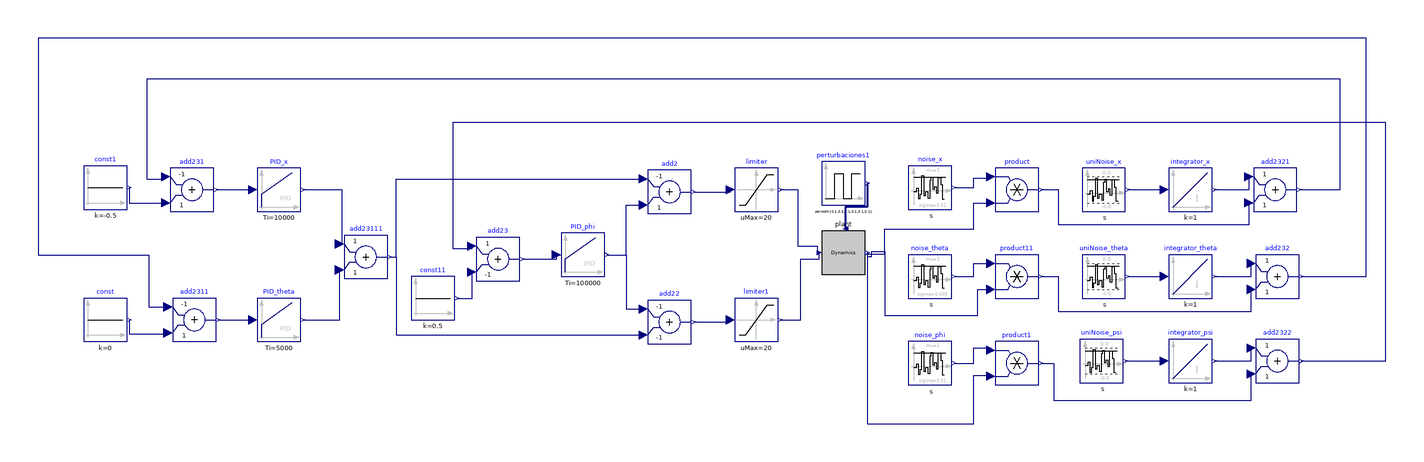

This picture is the connection diagram that the Modelica source below describes through its graphical annotations.

model PID_Model
  SegwayDynamics plant(I1 = 1.1, I2 = 0.9, I3 = 1.1, J = 0.06, K_inertia = 0.018, calpha = 0.011, d = 0.6, g = 10.8, l = 0.154, mb = 45, mw = 1.8, r = 0.18, theta(start = 0.88)) annotation(
    Placement(transformation(origin = {90, 1}, extent = {{-10, -10}, {10, 10}})));
  Modelica.Blocks.Continuous.PID PID_x(k = 10, Td = 2, Ti = 10000)  annotation(
    Placement(transformation(origin = {-170, 30}, extent = {{-10, -10}, {10, 10}})));
  Modelica.Blocks.Continuous.PID PID_phi(k = 0.5, Ti = 100000, Td = 0.5)  annotation(
    Placement(transformation(origin = {-30, 0}, extent = {{-10, -10}, {10, 10}})));
  Modelica.Blocks.Sources.Constant const(k = 0)  annotation(
    Placement(transformation(origin = {-250, -30}, extent = {{-10, -10}, {10, 10}})));
  Modelica.Blocks.Sources.Constant const1(k = -0.5) annotation(
    Placement(transformation(origin = {-250, 31}, extent = {{-10, -10}, {10, 10}})));
  Modelica.Blocks.Sources.Constant const11(k = 0.5) annotation(
    Placement(transformation(origin = {-99, -20}, extent = {{-10, -10}, {10, 10}})));
  Modelica.Blocks.Math.Add add2(k2 = 1, k1 = -1)  annotation(
    Placement(transformation(origin = {10, 29}, extent = {{-10, -10}, {10, 10}})));
  Modelica.Blocks.Math.Add add22(k2 = -1, k1 = -1)  annotation(
    Placement(transformation(origin = {10, -31}, extent = {{-10, -10}, {10, 10}})));
  Modelica.Blocks.Math.Add add23(k2 = -1, k1 = +1) annotation(
    Placement(transformation(origin = {-69, -2}, extent = {{-10, -10}, {10, 10}})));
  Modelica.Blocks.Math.Add add231(k2 = +1, k1 = -1) annotation(
    Placement(transformation(origin = {-210, 30}, extent = {{-10, -10}, {10, 10}})));
  Modelica.Blocks.Sources.Pulse perturbaciones1[6](amplitude = {0, 0, 0, 0, 0, 0}, nperiod = {0, 1, 0, 0, 0, 0}, offset = {0, 0, 0, 0, 0, 0}, period = {0.1, 0.5, 0.1, 0.1, 0.1, 0.1}, startTime = {0, 10, 0, 0, 0, 0}, width = {50, 50, 50, 50, 50, 50}) annotation(
    Placement(transformation(origin = {90, 33}, extent = {{-10, -10}, {10, 10}})));
  Modelica.Blocks.Math.Add add2311(k1 = -1, k2 = +1) annotation(
    Placement(transformation(origin = {-209, -30}, extent = {{-10, -10}, {10, 10}})));
  Modelica.Blocks.Continuous.PID PID_theta(Td = 0.1, Ti = 5000, k = 100) annotation(
    Placement(transformation(origin = {-170, -30}, extent = {{-10, -10}, {10, 10}})));
  Modelica.Blocks.Math.Add add23111(k1 = +1, k2 = +1) annotation(
    Placement(transformation(origin = {-130, -1}, extent = {{-10, -10}, {10, 10}})));
  Modelica.Blocks.Noise.NormalNoise noise_x(sigma = 0.01, mu = 1)  annotation(
    Placement(transformation(origin = {130, 31}, extent = {{-10, -10}, {10, 10}})));
  Modelica.Blocks.Noise.NormalNoise noise_phi(sigma = 0.01, mu = 1) annotation(
    Placement(transformation(origin = {130, -50}, extent = {{-10, -10}, {10, 10}})));
  Modelica.Blocks.Noise.NormalNoise noise_theta(sigma = 0.005, mu = 1) annotation(
    Placement(transformation(origin = {130, -10}, extent = {{-10, -10}, {10, 10}})));
  Modelica.Blocks.Math.Product product annotation(
    Placement(transformation(origin = {170, 30}, extent = {{-10, -10}, {10, 10}})));
  Modelica.Blocks.Math.Product product1 annotation(
    Placement(transformation(origin = {170, -50}, extent = {{-10, -10}, {10, 10}})));
  Modelica.Blocks.Math.Product product11 annotation(
    Placement(transformation(origin = {170, -10}, extent = {{-10, -10}, {10, 10}})));
  Modelica.Blocks.Noise.UniformNoise uniNoise_x(y_min = -0.00, y_max = 0.00)  annotation(
    Placement(transformation(origin = {210, 30}, extent = {{-10, -10}, {10, 10}})));
  Modelica.Blocks.Continuous.Integrator integrator_x annotation(
    Placement(transformation(origin = {250, 30}, extent = {{-10, -10}, {10, 10}})));
  Modelica.Blocks.Noise.UniformNoise uniNoise_psi(y_max = 0.00, y_min = -0.00)  annotation(
    Placement(transformation(origin = {209, -49}, extent = {{-10, -10}, {10, 10}})));
  Modelica.Blocks.Continuous.Integrator integrator_psi annotation(
    Placement(transformation(origin = {250, -49}, extent = {{-10, -10}, {10, 10}})));
  Modelica.Blocks.Noise.UniformNoise uniNoise_theta(y_min = -0.00, y_max = 0.00)  annotation(
    Placement(transformation(origin = {210, -10}, extent = {{-10, -10}, {10, 10}})));
  Modelica.Blocks.Continuous.Integrator integrator_theta annotation(
    Placement(transformation(origin = {250, -10}, extent = {{-10, -10}, {10, 10}})));
  Modelica.Blocks.Math.Add add232(k1 = +1, k2 = +1) annotation(
    Placement(transformation(origin = {290, -10}, extent = {{-10, -10}, {10, 10}})));
  Modelica.Blocks.Math.Add add2321(k1 = +1, k2 = +1) annotation(
    Placement(transformation(origin = {289, 30}, extent = {{-10, -10}, {10, 10}})));
  Modelica.Blocks.Math.Add add2322(k1 = +1, k2 = +1) annotation(
    Placement(transformation(origin = {290, -49}, extent = {{-10, -10}, {10, 10}})));
  Modelica.Blocks.Nonlinear.Limiter limiter(uMax = 20)  annotation(
    Placement(transformation(origin = {50, 30}, extent = {{-10, -10}, {10, 10}})));
  Modelica.Blocks.Nonlinear.Limiter limiter1(uMax = 20) annotation(
    Placement(transformation(origin = {50, -30}, extent = {{-10, -10}, {10, 10}})));
equation
  connect(PID_phi.y, add2.u2) annotation(
    Line(points = {{-19, 0}, {-10, 0}, {-10, 23}, {-2, 23}}, color = {0, 0, 127}));
  connect(PID_phi.y, add22.u1) annotation(
    Line(points = {{-19, 0}, {-10, 0}, {-10, -25}, {-2, -25}}, color = {0, 0, 127}));
  connect(add23.y, PID_phi.u) annotation(
    Line(points = {{-58, -2}, {-42, -2}, {-42, 0}}, color = {0, 0, 127}));
  connect(const11.y, add23.u2) annotation(
    Line(points = {{-88, -20}, {-81, -20}, {-81, -8}}, color = {0, 0, 127}));
  connect(add231.y, PID_x.u) annotation(
    Line(points = {{-199, 30}, {-182, 30}}, color = {0, 0, 127}));
  connect(perturbaciones1.y, plant.disturbance) annotation(
    Line(points = {{101, 33}, {101, 22}, {91, 22}, {91, 12}}, color = {0, 0, 127}, thickness = 0.5));
  connect(const.y, add2311.u2) annotation(
    Line(points = {{-239, -30}, {-239, -36.5}, {-221, -36.5}, {-221, -36}}, color = {0, 0, 127}));
  connect(add23111.y, add2.u1) annotation(
    Line(points = {{-119, -1}, {-116, -1}, {-116, 35}, {-2, 35}}, color = {0, 0, 127}));
  connect(add23111.y, add22.u2) annotation(
    Line(points = {{-119, -1}, {-116, -1}, {-116, -37}, {-2, -37}}, color = {0, 0, 127}));
  connect(PID_x.y, add23111.u1) annotation(
    Line(points = {{-159, 30}, {-141, 30}, {-141, 5}, {-142, 5}}, color = {0, 0, 127}));
  connect(add2311.y, PID_theta.u) annotation(
    Line(points = {{-198, -30}, {-182, -30}}, color = {0, 0, 127}));
  connect(PID_theta.y, add23111.u2) annotation(
    Line(points = {{-159, -30}, {-142, -30}, {-142, -7}}, color = {0, 0, 127}));
  connect(const1.y, add231.u2) annotation(
    Line(points = {{-239, 31}, {-239, 24}, {-222, 24}}, color = {0, 0, 127}));
  connect(noise_x.y, product.u1) annotation(
    Line(points = {{141, 31}, {150, 31}, {150, 35.5}, {158, 35.5}, {158, 36}}, color = {0, 0, 127}));
  connect(noise_phi.y, product1.u1) annotation(
    Line(points = {{141, -50}, {150, -50}, {150, -43}, {158, -43}, {158, -44}}, color = {0, 0, 127}));
  connect(noise_theta.y, product11.u1) annotation(
    Line(points = {{141, -10}, {150, -10}, {150, -4}, {158, -4}}, color = {0, 0, 127}));
  connect(uniNoise_x.y, integrator_x.u) annotation(
    Line(points = {{221, 30}, {238, 30}}, color = {0, 0, 127}));
  connect(uniNoise_psi.y, integrator_psi.u) annotation(
    Line(points = {{220, -49}, {238, -49}}, color = {0, 0, 127}));
  connect(uniNoise_theta.y, integrator_theta.u) annotation(
    Line(points = {{221, -10}, {238, -10}}, color = {0, 0, 127}));
  connect(integrator_theta.y, add232.u1) annotation(
    Line(points = {{261, -10}, {278, -10}, {278, -4}}, color = {0, 0, 127}));
  connect(integrator_psi.y, add2322.u1) annotation(
    Line(points = {{261, -49}, {278, -49}, {278, -43}}, color = {0, 0, 127}));
  connect(integrator_x.y, add2321.u1) annotation(
    Line(points = {{261, 30}, {277, 30}, {277, 36}}, color = {0, 0, 127}));
  connect(product1.y, add2322.u2) annotation(
    Line(points = {{181, -50}, {187, -50}, {187, -67}, {278, -67}, {278, -55}}, color = {0, 0, 127}));
  connect(product11.y, add232.u2) annotation(
    Line(points = {{181, -10}, {189, -10}, {189, -26}, {278, -26}, {278, -16}}, color = {0, 0, 127}));
  connect(product.y, add2321.u2) annotation(
    Line(points = {{181, 30}, {189, 30}, {189, 14}, {277, 14}, {277, 24}}, color = {0, 0, 127}));
  connect(add2321.y, add231.u1) annotation(
    Line(points = {{300, 30}, {319, 30}, {319, 81}, {-231, 81}, {-231, 35}, {-223, 35}}, color = {0, 0, 127}));
  connect(add232.y, add2311.u1) annotation(
    Line(points = {{301, -10}, {331, -10}, {331, 100}, {-281, 100}, {-281, 0}, {-230, 0}, {-230, -24}, {-222, -24}}, color = {0, 0, 127}));
  connect(add2322.y, add23.u1) annotation(
    Line(points = {{301, -49}, {340, -49}, {340, 61}, {-90, 61}, {-90, 3}, {-81, 3}}, color = {0, 0, 127}));
  connect(plant.state[3], product1.u2) annotation(
    Line(points = {{101, 1}, {101, -78}, {150, -78}, {150, -55.5}, {158, -55.5}, {158, -56}}, color = {0, 0, 127}));
  connect(plant.state[1], product.u2) annotation(
    Line(points = {{101, 1}, {101, 0.5}, {109, 0.5}, {109, 12}, {150, 12}, {150, 24}, {158, 24}}, color = {0, 0, 127}));
  connect(plant.state[2], product11.u2) annotation(
    Line(points = {{101, 1}, {101, -0.75}, {103, -0.75}, {103, 1.5}, {109, 1.5}, {109, -28}, {152, -28}, {152, -16}, {158, -16}}, color = {0, 0, 127}));
  connect(add2.y, limiter.u) annotation(
    Line(points = {{21, 29}, {38, 29}, {38, 30}}, color = {0, 0, 127}));
  connect(add22.y, limiter1.u) annotation(
    Line(points = {{21, -31}, {38, -31}, {38, -30}}, color = {0, 0, 127}));
  connect(limiter1.y, plant.u[2]) annotation(
    Line(points = {{61, -30}, {70.5, -30}, {70.5, -2}, {79, -2}, {79, 1}}, color = {0, 0, 127}));
  connect(limiter.y, plant.u[1]) annotation(
    Line(points = {{61, 30}, {69, 30}, {69, 4}, {78, 4}, {78, 1}}, color = {0, 0, 127}));
  annotation(
    uses(Modelica(version = "4.0.0")),
  experiment(StartTime = 0, StopTime = 60, Tolerance = 1e-06, Interval = 0.001),
  __OpenModelica_commandLineOptions = "--matchingAlgorithm=PFPlusExt --indexReductionMethod=dynamicStateSelection -d=initialization,NLSanalyticJacobian",
  __OpenModelica_simulationFlags(lv = "LOG_STDOUT,LOG_ASSERT,LOG_STATS", s = "dassl", variableFilter = ".*"));
end PID_Model;